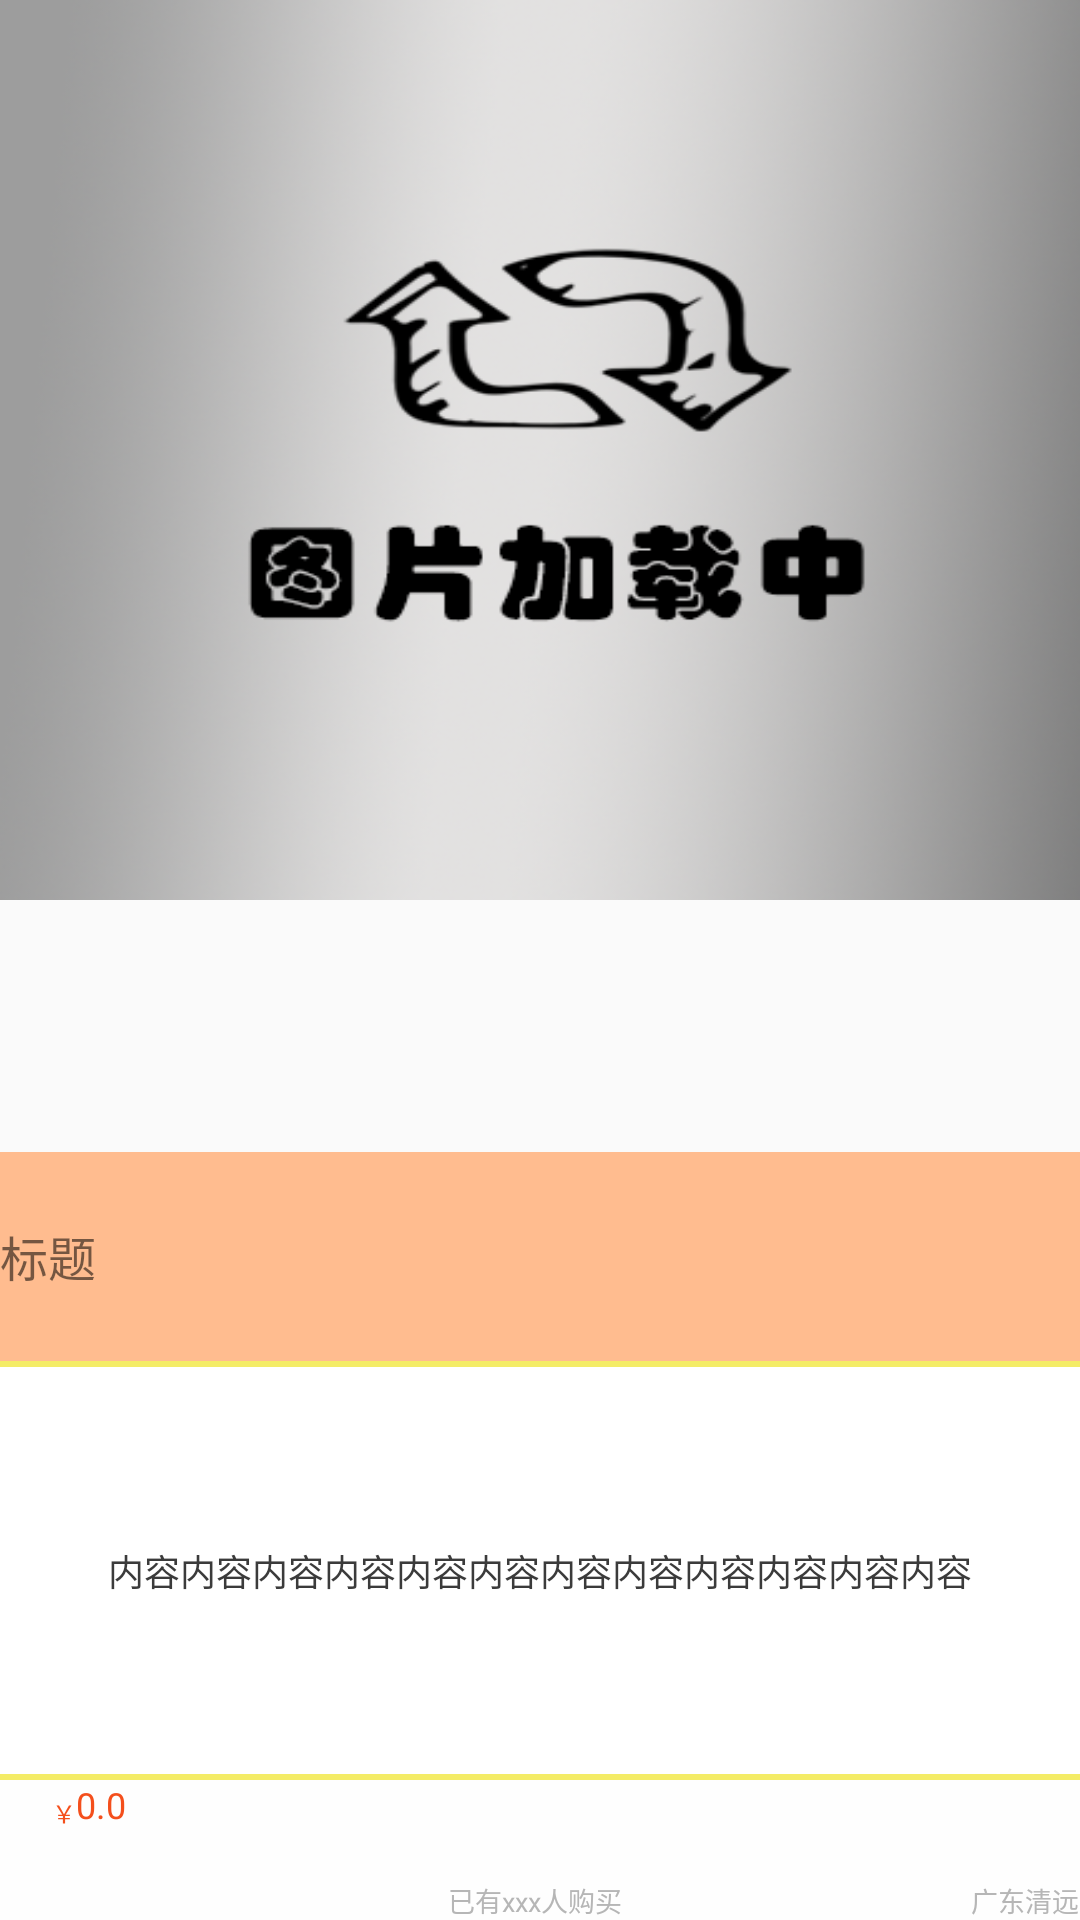

The Android layout XML behind this screen, and the referenced resources:
<!-- AndroidManifest.xml: application theme AppTheme -->
<!-- res/layout/grinview_info_menu.xml -->
<?xml version="1.0" encoding="utf-8"?>
<RelativeLayout xmlns:android="http://schemas.android.com/apk/res/android"
    android:layout_width="match_parent"
    android:layout_height="match_parent"
    android:layout_marginTop="10dip"
    android:layout_marginBottom="10dip"

    android:minHeight="?android:attr/listPreferredItemHeight"
    android:orientation="vertical">

    <FrameLayout
        android:layout_width="match_parent"
        android:layout_height="match_parent"
        >

        <ImageView

            android:id="@+id/gridview_inf0_image"
            android:layout_width="match_parent"
            android:layout_height="300dip"
            android:gravity="center"
            android:scaleType="fitXY"

            android:src="@drawable/q1" />
<TextView
    android:layout_width="match_parent"
    android:layout_height="0dp"

    />
        <LinearLayout
            android:layout_width="match_parent"
            android:layout_height="match_parent"
            android:orientation="vertical">

            <TextView

                android:layout_width="match_parent"
                android:layout_height="0dp"
                android:layout_weight="3" />

            <LinearLayout

                android:layout_width="match_parent"
                android:layout_height="0dp"
                android:layout_weight="2"
                android:background="#d9ffffff"
                android:orientation="vertical">

                <TextView
                    android:id="@+id/gridview_inf0_table"
                    android:layout_width="match_parent"
                    android:layout_height="0dp"
                    android:layout_weight="1.5"

                    android:gravity="center_vertical"
                    android:text="标题"
                    android:background="#70ff6600"
                    android:textSize="16sp" />

                <TextView
                    android:background="@drawable/biankuang"
                    android:id="@+id/gridview_inf0_conten"
                    android:layout_width="match_parent"
                    android:layout_height="0dp"
                    android:layout_weight="3"
                    android:gravity="center"
                    android:text="内容内容内容内容内容内容内容内容内容内容内容内容"
                    android:textColor="#3b3b3b"
                    android:textSize="12sp" />

                <LinearLayout
                    android:layout_width="match_parent"
                    android:layout_height="0dp"
                    android:layout_weight="1"
                    android:orientation="horizontal" >
                    <TextView
                        android:layout_width="0dp"
                        android:layout_height="match_parent"
                        android:layout_weight="0.5"
                        android:layout_marginTop="5dip"
                        android:text="￥"
                        android:gravity="top|right"
                        android:textSize="8sp"
                        android:textColor="#f44f1c" />
                    <TextView
                        android:id="@+id/gridview_inf0_money"
                        android:layout_width="0dp"
                        android:layout_height="match_parent"
                        android:layout_weight="1"
                        android:gravity="top|left"
                        android:text="0.0"
                        android:textSize="12sp"
                        android:textColor="#f44f1c"   />
                    <TextView
                        android:id="@+id/gridview_inf0_suliang"
                        android:layout_width="0dp"
                        android:layout_height="match_parent"
                        android:layout_weight="4"
                        android:gravity="bottom|center_horizontal"
                        android:text="已有xxx人购买"
                        android:textSize="9sp"
                        android:textColor="#b6b6b6"   />
                    <TextView
                        android:id="@+id/gridview_inf0_city"
                        android:layout_width="0dp"
                        android:layout_height="match_parent"
                        android:layout_weight="1.55"
                        android:gravity="bottom|right"
                        android:text="广东清远"
                        android:textSize="9sp"
                        android:textColor="#b6b6b6"   />
                </LinearLayout>
            </LinearLayout>
        </LinearLayout>
    </FrameLayout>
</RelativeLayout>
<!-- resources referenced by this layout -->
<resources>
  <!-- drawable biankuang (drawable) -->
  <?xml version="1.0" encoding="UTF-8"?>
  <layer-list xmlns:android="http://schemas.android.com/apk/res/android" >
  
      
      <item>
          <shape>
              <solid android:color="#9aefe104" />
          </shape>
      </item>
      
      <item
          android:bottom="2dp"
          android:top="2dp">
          <shape>
              <solid android:color="#ffffff" />
  
              <padding
                  android:bottom="10dp"
                  android:left="10dp"
                  android:right="10dp"
                  android:top="10dp" />
          </shape>
      </item>
  
  </layer-list>
  <!-- drawable q1: png bitmap (drawable, 120071 bytes) -->
  <style name="AppTheme" parent="Theme.AppCompat.Light.DarkActionBar">
          
          <item name="colorPrimary">@color/colorPrimary</item>
          <item name="colorPrimaryDark">@color/colorPrimaryDark</item>
          <item name="colorAccent">@color/colorAccent</item>
      </style>
  <color name="colorPrimary">#3F51B5</color>
  <color name="colorPrimaryDark">#303F9F</color>
  <color name="colorAccent">#FF4081</color>
</resources>
